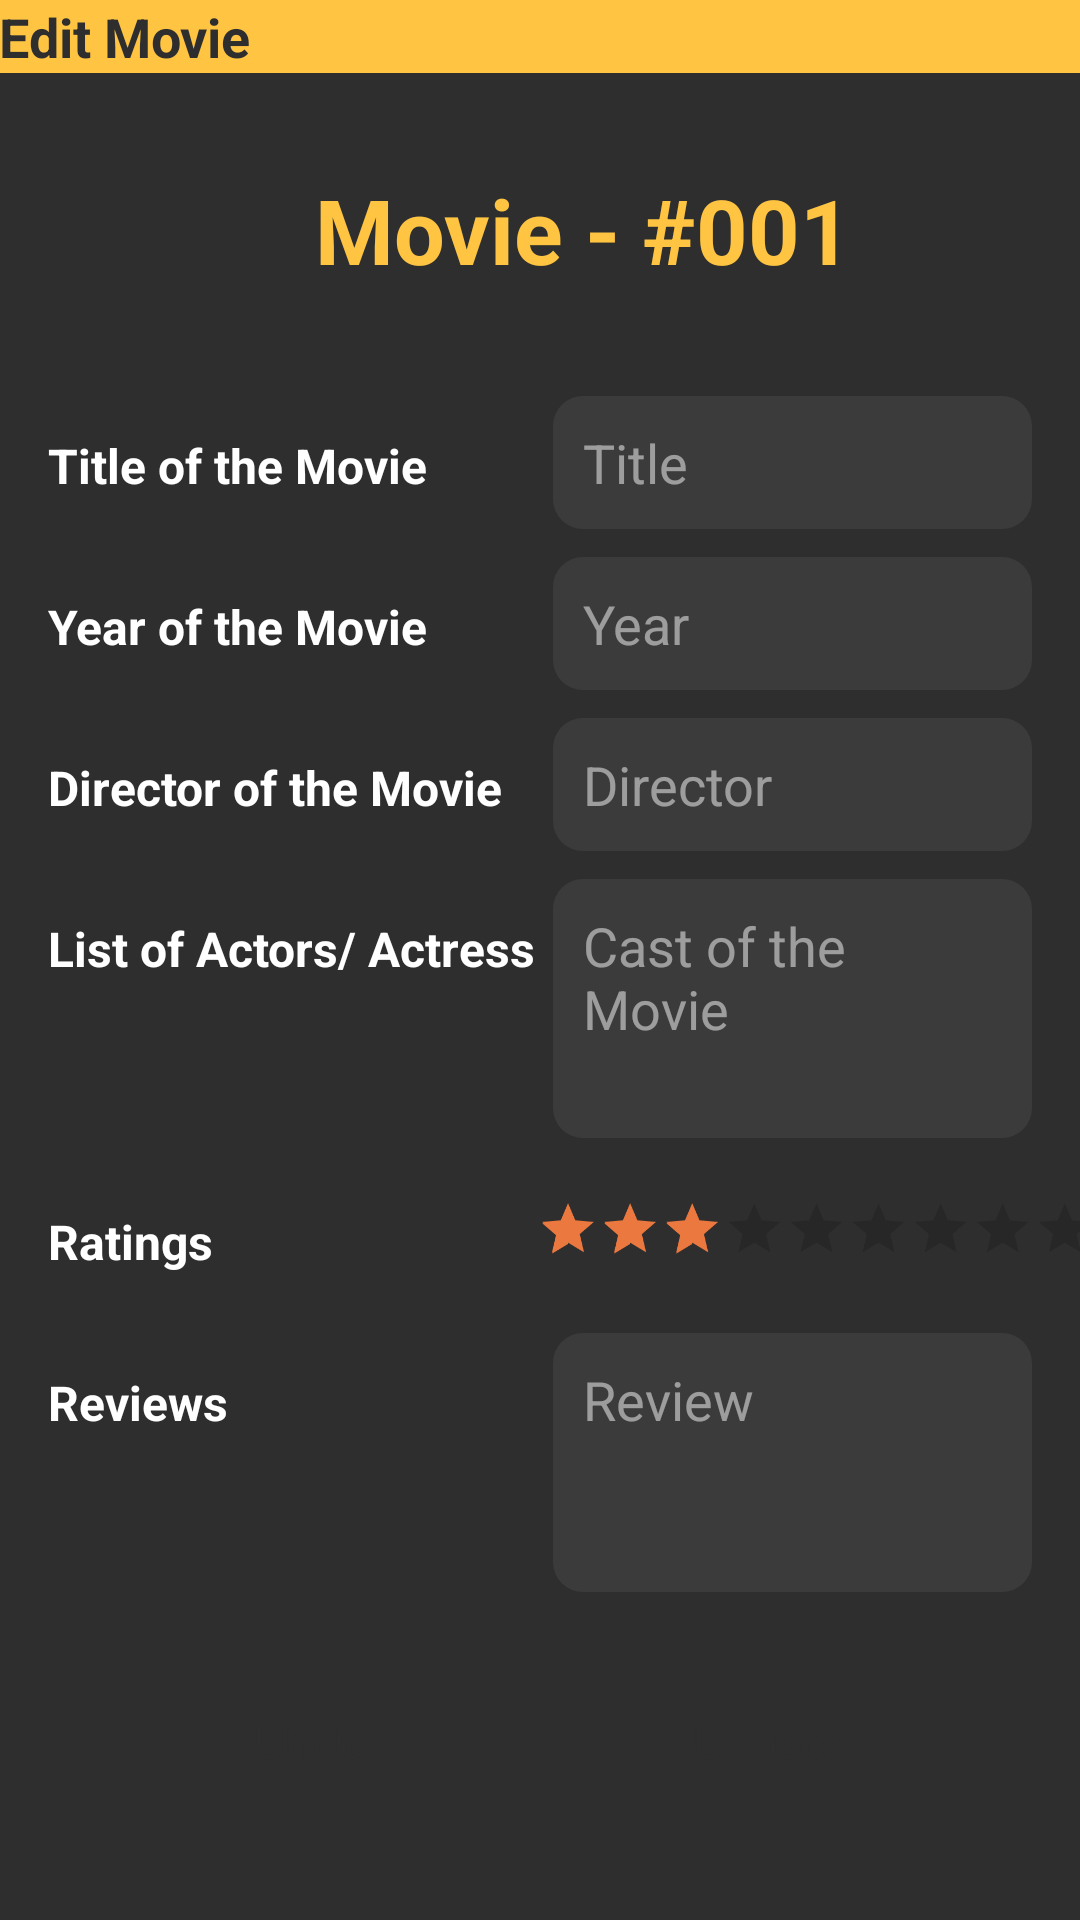

Produce the Android XML layout that renders to this screen, including the resource entries it uses.
<!-- AndroidManifest.xml: application theme AppTheme -->
<!-- res/layout/activity_edit_movie.xml -->
<?xml version="1.0" encoding="utf-8"?>
<androidx.constraintlayout.widget.ConstraintLayout xmlns:android="http://schemas.android.com/apk/res/android"
    xmlns:app="http://schemas.android.com/apk/res-auto"
    xmlns:tools="http://schemas.android.com/tools"
    android:layout_width="match_parent"
    android:layout_height="match_parent"
    android:background="#2E2E2E"
    android:id="@+id/edit_movie"
    tools:context=".EditMovie">

    <TextView
        android:id="@+id/register_movie_title"
        style="@style/titleHolder"
        android:layout_width="match_parent"
        android:layout_height="wrap_content"
        android:text="@string/edit_movie_title"
        app:layout_constraintStart_toStartOf="parent"
        app:layout_constraintTop_toTopOf="parent" />

    <TextView
        android:id="@+id/title_textView"
        android:layout_width="wrap_content"
        android:layout_height="wrap_content"
        android:layout_marginStart="16dp"
        android:layout_marginTop="120dp"
        android:text="@string/title_textView"
        android:textColor="#FFFFFF"
        android:textSize="16sp"
        android:textStyle="bold"
        app:layout_constraintStart_toStartOf="parent"
        app:layout_constraintTop_toBottomOf="@+id/register_movie_title" />

    <TextView
        android:id="@+id/year_textView"
        android:layout_width="wrap_content"
        android:layout_height="wrap_content"
        android:layout_marginStart="16dp"
        android:layout_marginTop="32dp"
        android:text="@string/year_textView"
        android:textColor="#FFFFFF"
        android:textSize="16sp"
        android:textStyle="bold"
        app:layout_constraintStart_toStartOf="parent"
        app:layout_constraintTop_toBottomOf="@+id/title_textView" />

    <TextView
        android:id="@+id/director_textView"
        android:layout_width="wrap_content"
        android:layout_height="wrap_content"
        android:layout_marginStart="16dp"
        android:layout_marginTop="32dp"
        android:text="@string/director_textView"
        android:textColor="#FFFFFF"
        android:textSize="16sp"
        android:textStyle="bold"
        app:layout_constraintStart_toStartOf="parent"
        app:layout_constraintTop_toBottomOf="@+id/year_textView" />

    <TextView
        android:id="@+id/cast_textView"
        android:layout_width="wrap_content"
        android:layout_height="wrap_content"
        android:layout_marginStart="16dp"
        android:layout_marginTop="32dp"
        android:text="@string/cast_textView"
        android:textColor="#FFFFFF"
        android:textSize="16sp"
        android:textStyle="bold"
        app:layout_constraintStart_toStartOf="parent"
        app:layout_constraintTop_toBottomOf="@+id/director_textView" />

    <TextView
        android:id="@+id/ratings_textView"
        android:layout_width="wrap_content"
        android:layout_height="wrap_content"
        android:layout_marginStart="16dp"
        android:layout_marginTop="76dp"
        android:text="@string/ratings_textView"
        android:textColor="#FFFFFF"
        android:textSize="16sp"
        android:textStyle="bold"
        app:layout_constraintStart_toStartOf="parent"
        app:layout_constraintTop_toBottomOf="@+id/cast_textView" />

    <TextView
        android:id="@+id/review_textView"
        android:layout_width="wrap_content"
        android:layout_height="wrap_content"
        android:layout_marginStart="16dp"
        android:layout_marginTop="32dp"
        android:text="@string/reviews_textView"
        android:textColor="#FFFFFF"
        android:textSize="16sp"
        android:textStyle="bold"
        app:layout_constraintStart_toStartOf="parent"
        app:layout_constraintTop_toBottomOf="@+id/ratings_textView" />

    <EditText
        android:id="@+id/title_input"
        android:layout_width="0dp"
        android:layout_height="wrap_content"
        android:layout_marginStart="42dp"
        android:layout_marginEnd="16dp"
        android:autofillHints=""
        android:background="@drawable/rounded_text"
        android:ems="10"
        android:hint="@string/title_hint"
        android:inputType="textPersonName"
        android:padding="10dp"
        android:textColor="#FFFFFF"
        android:textColorHint="#80FFFFFF"
        app:layout_constraintBaseline_toBaselineOf="@+id/title_textView"
        app:layout_constraintEnd_toEndOf="parent"
        app:layout_constraintStart_toEndOf="@+id/title_textView" />

    <EditText
        android:id="@+id/year_input"
        android:layout_width="0dp"
        android:layout_height="wrap_content"
        android:layout_marginStart="42dp"
        android:layout_marginEnd="16dp"
        android:autofillHints=""
        android:background="@drawable/rounded_text"
        android:ems="10"
        android:hint="@string/year_hint"
        android:inputType="number"
        android:padding="10dp"
        android:textColor="#FFFFFF"
        android:textColorHint="#80FFFFFF"
        app:layout_constraintBaseline_toBaselineOf="@+id/year_textView"
        app:layout_constraintEnd_toEndOf="parent"
        app:layout_constraintStart_toEndOf="@+id/title_textView" />

    <EditText
        android:id="@+id/director_input"
        android:layout_width="0dp"
        android:layout_height="wrap_content"
        android:layout_marginStart="42dp"
        android:layout_marginEnd="16dp"
        android:autofillHints=""
        android:background="@drawable/rounded_text"
        android:ems="10"
        android:hint="@string/director_hint"
        android:inputType="textPersonName"
        android:padding="10dp"
        android:textColor="#FFFFFF"
        android:textColorHint="#80FFFFFF"
        app:layout_constraintBaseline_toBaselineOf="@+id/director_textView"
        app:layout_constraintEnd_toEndOf="parent"
        app:layout_constraintStart_toEndOf="@+id/title_textView" />

    <EditText
        android:id="@+id/cast_input"
        android:layout_width="0dp"
        android:layout_height="wrap_content"
        android:layout_marginStart="42dp"
        android:layout_marginEnd="16dp"
        android:autofillHints=""
        android:ems="10"
        android:hint="@string/cast_hint"
        android:background="@drawable/rounded_text"
        android:padding="10dp"
        android:lines="3"
        android:gravity="start|top"
        android:inputType="textMultiLine"
        android:textColor="#FFFFFF"
        android:textColorHint="#80FFFFFF"
        app:layout_constraintBaseline_toBaselineOf="@+id/cast_textView"
        app:layout_constraintEnd_toEndOf="parent"
        app:layout_constraintStart_toEndOf="@+id/title_textView"
        tools:ignore="LabelFor" />

    <RatingBar
        android:id="@+id/ratingBar"
        style="@style/ratingBar"
        android:layout_width="wrap_content"
        android:layout_height="0dp"
        android:layout_marginStart="108dp"
        android:layout_marginTop="20dp"
        android:isIndicator="false"
        android:clickable="true"
        android:focusable="true"
        android:numStars="10"
        android:rating="3"
        android:scaleX=".575"
        android:scaleY=".575"
        android:transformPivotX="0dp"
        android:transformPivotY="0dp"
        app:layout_constraintStart_toEndOf="@+id/ratings_textView"
        app:layout_constraintTop_toBottomOf="@+id/cast_input" />

    <EditText
        android:id="@+id/reviews_input"
        android:layout_width="0dp"
        android:layout_height="wrap_content"
        android:layout_marginStart="42dp"
        android:layout_marginEnd="16dp"
        android:autofillHints=""
        android:hint="@string/review_hint"
        android:background="@drawable/rounded_text"
        android:padding="10dp"
        android:ems="10"
        android:lines="3"
        android:gravity="start|top"
        android:inputType="textMultiLine"
        android:textColor="#FFFFFF"
        android:textColorHint="#80FFFFFF"
        app:layout_constraintBaseline_toBaselineOf="@+id/review_textView"
        app:layout_constraintEnd_toEndOf="parent"
        app:layout_constraintHorizontal_bias="0.0"
        app:layout_constraintStart_toEndOf="@+id/title_textView"
        tools:ignore="LabelFor" />

    <Button
        android:id="@+id/save_btn"
        android:layout_width="175dp"
        android:layout_height="wrap_content"
        android:layout_marginTop="42dp"
        android:layout_marginEnd="16dp"
        android:background="@drawable/button_ripple_effect"
        android:text="@string/update_btnLabel"
        android:onClick="saveMovie"
        android:textColor="#2E2E2E"
        android:textSize="16sp"
        app:layout_constraintBottom_toBottomOf="parent"
        app:layout_constraintEnd_toEndOf="parent"
        app:layout_constraintTop_toBottomOf="@+id/review_textView" />

    <Button
        android:id="@+id/reset_btn"
        android:layout_width="175dp"
        android:layout_height="wrap_content"
        android:layout_marginStart="16dp"
        android:layout_marginTop="42dp"
        android:background="@drawable/button_ripple_effect"
        android:text="@string/undo_btnLabel"
        android:onClick="undoData"
        android:textColor="#2E2E2E"
        android:textSize="16sp"
        app:layout_constraintBottom_toBottomOf="parent"
        app:layout_constraintStart_toStartOf="parent"
        app:layout_constraintTop_toBottomOf="@+id/review_textView" />

    <TextView
        android:id="@+id/movie_index_label"
        android:layout_width="wrap_content"
        android:layout_height="wrap_content"
        android:layout_marginStart="105dp"
        android:layout_marginTop="32dp"
        android:text="@string/movie_indexLabel"
        android:textColor="#FFC542"
        android:textSize="30sp"
        android:textStyle="bold"
        app:layout_constraintStart_toStartOf="parent"
        app:layout_constraintTop_toBottomOf="@+id/register_movie_title" />

    <TextView
        android:id="@+id/movie_index"
        android:layout_width="wrap_content"
        android:layout_height="wrap_content"
        android:layout_marginTop="32dp"
        android:text="@string/movie_index"
        android:textColor="#FFC542"
        android:textSize="30sp"
        android:textStyle="bold"
        app:layout_constraintStart_toEndOf="@+id/movie_index_label"
        app:layout_constraintTop_toBottomOf="@+id/register_movie_title" />

</androidx.constraintlayout.widget.ConstraintLayout>
<!-- resources referenced by this layout -->
<resources>
  <!-- drawable rounded_text (drawable) -->
  <?xml version="1.0" encoding="utf-8"?>
  <shape xmlns:android="http://schemas.android.com/apk/res/android">
      <corners android:radius="10dp" />
      <solid android:color="#10FFFFFF" />
  </shape>
  <string name="cast_hint">Cast of the Movie</string>
  <string name="cast_textView">List of Actors/ Actress</string>
  <string name="director_hint">Director</string>
  <string name="director_textView">Director of the Movie</string>
  <string name="edit_movie_title">Edit Movie</string>
  <string name="movie_index">001</string>
  <string name="movie_indexLabel">Movie - #</string>
  <string name="ratings_textView">Ratings</string>
  <string name="review_hint">Review</string>
  <string name="reviews_textView">Reviews</string>
  <string name="title_hint">Title</string>
  <string name="title_textView">Title of the Movie</string>
  <string name="undo_btnLabel">Undo</string>
  <string name="update_btnLabel">Update</string>
  <string name="year_hint">Year</string>
  <string name="year_textView">Year of the Movie</string>
  <style name="ratingBar" parent="@android:style/Widget.DeviceDefault.RatingBar.Indicator">
          <item name="android:minHeight">48dp</item>
          <item name="android:maxHeight">48dp</item>
          <item name="colorControlNormal">@color/design_default_color_error</item>
          <item name="colorControlActivated">@color/cardview_light_background</item>
      </style>
  <style name="titleHolder">
          <item name="android:background">#FFC542</item>
          <item name="android:textColor">#2E2E2E</item>
          <item name="android:padding">@dimen/padding_regular</item>
          <item name="android:textSize">18sp</item>
          <item name="android:textStyle">bold</item>
      </style>
  <style name="AppTheme" parent="Theme.AppCompat.Light.NoActionBar">
          
          <item name="colorPrimary">#FFC542</item>
          <item name="colorPrimaryDark">#FC9047</item>
          <item name="colorAccent">#EA783F</item>
          <item name="android:textAllCaps">false</item>
      </style>
</resources>
